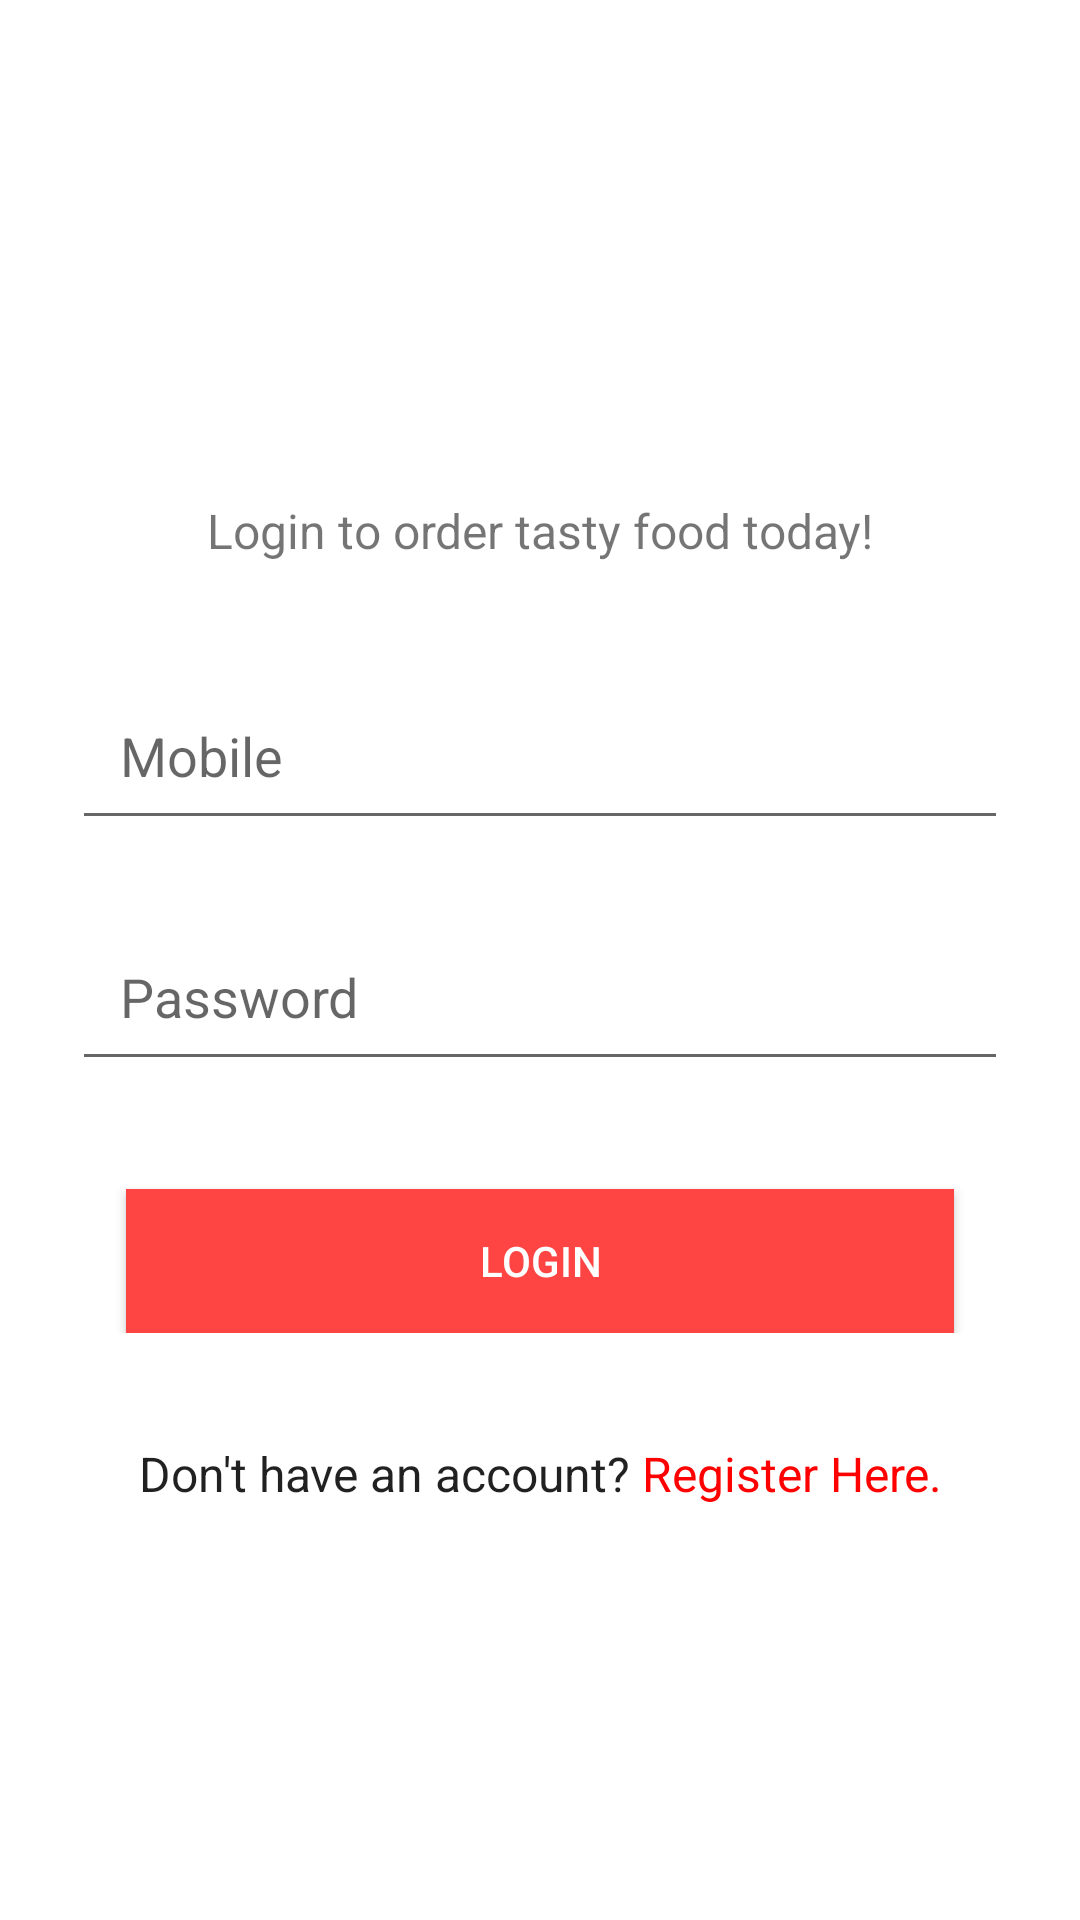

Android layout source for this screen:
<!-- AndroidManifest.xml: application theme Theme.FoodDeliveryAppKotlin -->
<!-- res/layout/activity_login.xml -->
<?xml version="1.0" encoding="utf-8"?>
<ScrollView xmlns:android="http://schemas.android.com/apk/res/android"
    xmlns:app="http://schemas.android.com/apk/res-auto"
    xmlns:tools="http://schemas.android.com/tools"
    android:layout_width="match_parent"
    android:background="@android:color/white"
    android:layout_height="match_parent"
    >

   <LinearLayout
       android:layout_width="match_parent"
       android:orientation="vertical"
       android:layout_height="wrap_content">

       <ImageView
           android:layout_marginTop="16dp"
           android:layout_gravity="center_horizontal"
           android:src="@drawable/beats"
           android:layout_width="150dp"
           android:layout_height="150dp"/>

       <TextView
           android:textSize="16sp"
           android:gravity="center_horizontal"
           android:text="@string/login_to_order_tasty_food_today"
           android:layout_width="match_parent"
           android:layout_height="wrap_content"/>

       <EditText
           android:layout_marginStart="24dp"
           android:layout_marginEnd="24dp"
           android:hint="@string/mobile"
           android:padding="16dp"
           android:layout_marginTop="36dp"
           android:id="@+id/evMobile"
           android:layout_width="match_parent"
           android:layout_height="wrap_content"/>

       <EditText
           android:layout_marginStart="24dp"
           android:layout_marginEnd="24dp"
           android:padding="16dp"
           android:hint="@string/password"
           android:layout_marginTop="24dp"
           android:id="@+id/evPassword"
           android:layout_width="match_parent"
           android:layout_height="wrap_content"/>



       <androidx.constraintlayout.widget.ConstraintLayout
           android:layout_width="match_parent"
           android:layout_height="wrap_content">

           <Button
               app:layout_constraintBottom_toBottomOf="parent"
               app:layout_constraintEnd_toEndOf="parent"
               app:layout_constraintStart_toStartOf="parent"
               app:layout_constraintTop_toTopOf="parent"
               android:id="@+id/btnLogin"
               android:layout_marginStart="42dp"
               android:layout_marginEnd="42dp"
               android:textColor="@android:color/white"
               android:background="@android:color/holo_red_light"
               android:layout_marginTop="36dp"
               android:text="@string/login"
               android:layout_width="match_parent"
               android:layout_height="wrap_content"/>


           <ProgressBar
               android:id="@+id/pbLogin"
               android:layout_marginStart="8dp"
               app:layout_constraintBottom_toBottomOf="parent"
               app:layout_constraintTop_toTopOf="@id/btnLogin"
               app:layout_constraintStart_toStartOf="@id/btnLogin"
               android:layout_width="32dp"
               android:layout_height="32dp"
               android:indeterminateTint="@android:color/white"
               android:layout_gravity="center"
               android:visibility="gone"
               android:elevation="2dp" />
       </androidx.constraintlayout.widget.ConstraintLayout>

       <TextView
           android:id="@+id/btnRegisterHere"
           android:textAppearance="@style/TextAppearance.AppCompat.Body1"
           android:textSize="16sp"
           android:gravity="center_horizontal"
           android:layout_marginTop="36dp"
           android:text="@string/don_t_have_an_account_register_here"
           android:layout_width="match_parent"
           android:layout_height="wrap_content"/>
   </LinearLayout>
</ScrollView>
<!-- resources referenced by this layout -->
<resources>
  <string name="don_t_have_an_account_register_here">Don\'t have an account? <font fgcolor="red">Register Here.</font></string>
  <string name="login">Login</string>
  <string name="login_to_order_tasty_food_today">Login to order tasty food today!</string>
  <string name="mobile">Mobile</string>
  <string name="password">Password</string>
  <style name="Theme.FoodDeliveryAppKotlin" parent="Theme.MaterialComponents.DayNight.DarkActionBar">
          
          <item name="colorPrimary">@color/purple_500</item>
          <item name="colorPrimaryVariant">@color/purple_700</item>
          <item name="colorOnPrimary">@color/white</item>
          
          <item name="colorSecondary">@color/teal_200</item>
          <item name="colorSecondaryVariant">@color/teal_700</item>
          <item name="colorOnSecondary">@color/black</item>
          
          <item name="android:statusBarColor" tools:targetApi="l">?attr/colorPrimaryVariant</item>
          
      </style>
  <color name="white">@android:color/white</color>
  <!-- not gathered from this repository: default colours our renderer supplied (Android Studio template values) -->
  <color name="purple_500">#FF6200EE</color>
  <color name="purple_700">#FF3700B3</color>
  <color name="teal_200">#FF03DAC5</color>
  <color name="teal_700">#FF018786</color>
  <color name="black">#FF000000</color>
</resources>
